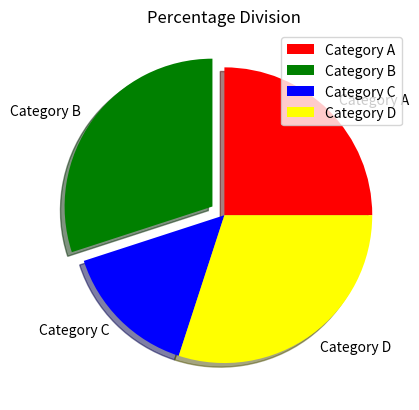

The matplotlib source for this figure:
import matplotlib.pyplot as plt

categories = ['Category A', 'Category B', 'Category C', 'Category D']
percentages = [25, 30, 15, 30]

explode = [0, 0.1, 0, 0]
colors = ['red', 'green', 'blue','yellow']
plt.pie(percentages, explode = explode, labels = categories, colors = colors, shadow = True)
plt.title("Percentage Division")
plt.legend(categories)
plt.show()
